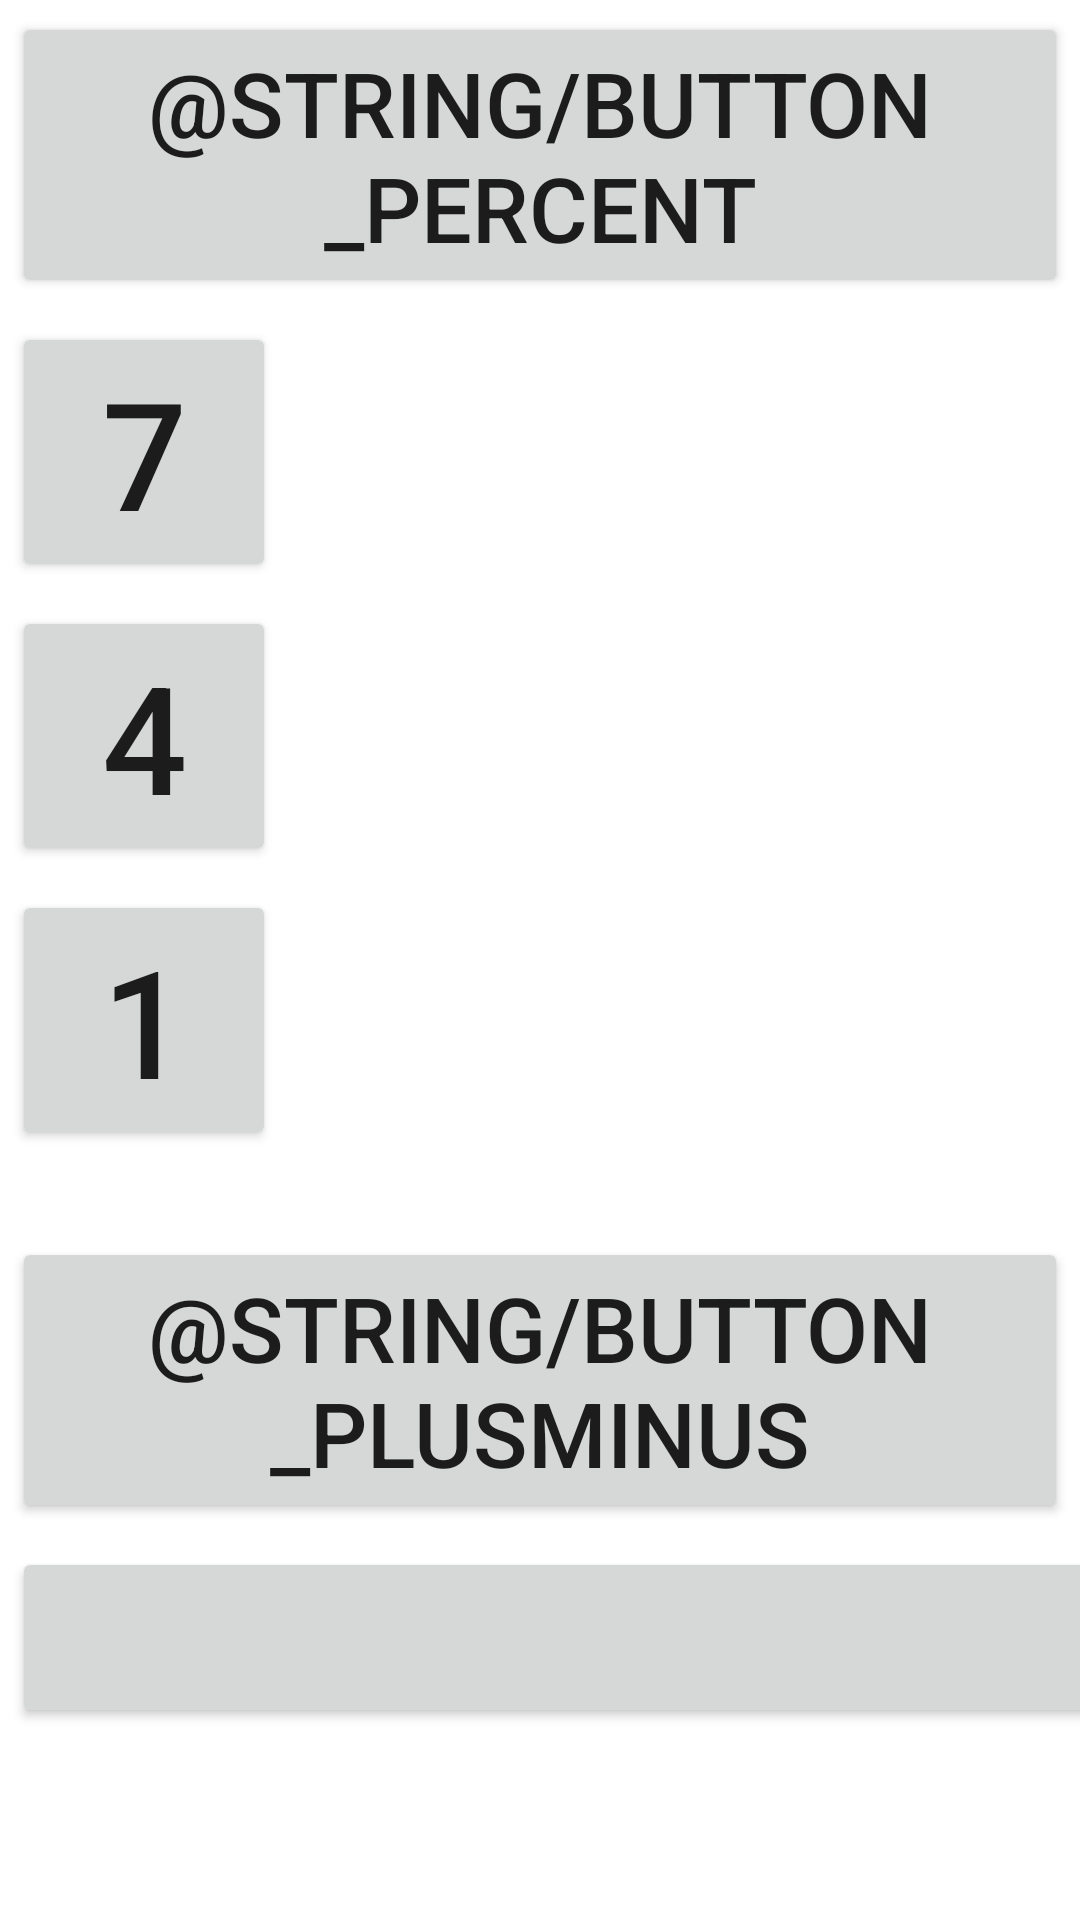

Write the Android layout XML for this screen, with the resource values it uses.
<!-- AndroidManifest.xml: application theme Theme.Calculator -->
<!-- res/layout/keyboard.xml -->
<?xml version="1.0" encoding="utf-8"?>
<GridLayout xmlns:android="http://schemas.android.com/apk/res/android"
    android:layout_width="wrap_content" android:layout_height="wrap_content"
    android:layout_gravity="center"
    android:columnCount="4">

    <Button
        android:id="@+id/buttonPercent"
        android:layout_width="wrap_content"
        android:layout_height="wrap_content"
        android:layout_margin="4dp"
        android:textSize="30sp"
        android:text="@string/button_percent" />

    <Button
        android:id="@+id/buttonClear"
        android:layout_width="wrap_content"
        android:layout_height="wrap_content"
        android:layout_margin="4dp"
        android:textSize="30sp"
        android:text="@string/button_ce" />

    <Button
        android:id="@+id/buttonFullClear"
        android:layout_width="wrap_content"
        android:layout_height="wrap_content"
        android:layout_margin="4dp"
        android:textSize="30sp"
        android:text="@string/button_c" />

    <Button
        android:id="@+id/buttonDelete"
        android:layout_width="wrap_content"
        android:layout_height="wrap_content"
        android:layout_margin="4dp"
        android:textSize="30sp"
        android:text="@string/button_delete" />

    <Button
        android:id="@+id/button7"
        android:layout_width="wrap_content"
        android:layout_height="wrap_content"
        android:layout_margin="4dp"
        android:textSize="50sp"
        android:text="@string/button_7" />

    <Button
        android:id="@+id/button8"
        android:layout_width="wrap_content"
        android:layout_height="wrap_content"
        android:layout_margin="4dp"
        android:textSize="50sp"
        android:text="@string/button_8" />

    <Button
        android:id="@+id/button9"
        android:layout_width="wrap_content"
        android:layout_height="wrap_content"
        android:layout_margin="4dp"
        android:textSize="50sp"
        android:text="@string/button_9" />

    <Button
        android:id="@+id/buttonDivide"
        android:layout_width="wrap_content"
        android:layout_height="wrap_content"
        android:layout_margin="4dp"
        android:textSize="50sp"
        android:text="@string/button_divide" />

    <Button
        android:id="@+id/button4"
        android:layout_width="wrap_content"
        android:layout_height="wrap_content"
        android:layout_margin="4dp"
        android:textSize="50sp"
        android:text="@string/button_4" />

    <Button
        android:id="@+id/button5"
        android:layout_width="wrap_content"
        android:layout_height="wrap_content"
        android:layout_margin="4dp"
        android:textSize="50sp"
        android:text="@string/button_5" />

    <Button
        android:id="@+id/button6"
        android:layout_width="wrap_content"
        android:layout_height="wrap_content"
        android:layout_margin="4dp"
        android:textSize="50sp"
        android:text="@string/button_6" />

    <Button
        android:id="@+id/buttonMultiply"
        android:layout_width="wrap_content"
        android:layout_height="wrap_content"
        android:layout_margin="4dp"
        android:textSize="50sp"
        android:text="@string/button_multiply" />

    <Button
        android:id="@+id/button1"
        android:layout_width="wrap_content"
        android:layout_height="wrap_content"
        android:layout_margin="4dp"
        android:textSize="50sp"
        android:text="@string/button_1" />

    <Button
        android:id="@+id/button2"
        android:layout_width="wrap_content"
        android:layout_height="wrap_content"
        android:layout_margin="4dp"
        android:textSize="50sp"
        android:text="@string/button_2" />

    <Button
        android:id="@+id/button3"
        android:layout_width="wrap_content"
        android:layout_height="wrap_content"
        android:layout_margin="4dp"
        android:textSize="50sp"
        android:text="@string/button_3" />

    <Button
        android:id="@+id/buttonSubtraction"
        android:layout_width="wrap_content"
        android:layout_height="wrap_content"
        android:layout_margin="4dp"
        android:textSize="50sp"
        android:text="@string/button_subtraction" />

    <Button
        android:id="@+id/buttonPlusOrMinus"
        android:layout_width="wrap_content"
        android:layout_height="wrap_content"
        android:layout_margin="4dp"
        android:textSize="30sp"
        android:text="@string/button_PlusMinus" />

    <Button
        android:id="@+id/button0"
        android:layout_width="wrap_content"
        android:layout_height="wrap_content"
        android:layout_margin="4dp"
        android:textSize="50sp"
        android:text="@string/button_0" />

    <Button
        android:id="@+id/buttonPoint"
        android:layout_width="wrap_content"
        android:layout_height="wrap_content"
        android:layout_margin="4dp"
        android:textSize="50sp"
        android:text="@string/button_point" />

    <Button
        android:id="@+id/buttonAddition"
        android:layout_width="wrap_content"
        android:layout_height="wrap_content"
        android:layout_margin="4dp"
        android:textSize="50sp"
        android:text="@string/button_addition" />

    <Button
        android:id="@+id/buttonResult"
        android:layout_width="wrap_content"
        android:layout_height="wrap_content"
        android:layout_margin="4dp"
        android:layout_row="5"
        android:layout_column="0"
        android:layout_columnSpan="4"
        android:layout_gravity="fill_horizontal"
        android:textSize="30sp"
        android:text="@string/button_result" />

</GridLayout>
<!-- resources referenced by this layout -->
<resources>
  <string name="button_0">0</string>
  <string name="button_1">1</string>
  <string name="button_2">2</string>
  <string name="button_3">3</string>
  <string name="button_4">4</string>
  <string name="button_5">5</string>
  <string name="button_6">6</string>
  <string name="button_7">7</string>
  <string name="button_8">8</string>
  <string name="button_9">9</string>
  <string name="button_addition">+</string>
  <string name="button_c">C</string>
  <string name="button_divide">/</string>
  <string name="button_multiply">*</string>
  <string name="button_point">,</string>
  <string name="button_result">=</string>
  <string name="button_subtraction">-</string>
  <style name="Theme.Calculator" parent="Theme.MaterialComponents.DayNight.DarkActionBar">
          
          <item name="colorPrimary">@color/purple_500</item>
          <item name="colorPrimaryVariant">@color/purple_700</item>
          <item name="colorOnPrimary">@color/white</item>
          
          <item name="colorSecondary">@color/teal_200</item>
          <item name="colorSecondaryVariant">@color/teal_700</item>
          <item name="colorOnSecondary">@color/black</item>
          
          <item name="android:statusBarColor" tools:targetApi="l">?attr/colorPrimaryVariant</item>
          
      </style>
  <color name="purple_500">#FF6200EE</color>
  <color name="purple_700">#FF3700B3</color>
  <color name="white">#FFFFFFFF</color>
  <color name="teal_200">#FF03DAC5</color>
  <color name="teal_700">#FF018786</color>
  <color name="black">#FF000000</color>
</resources>
